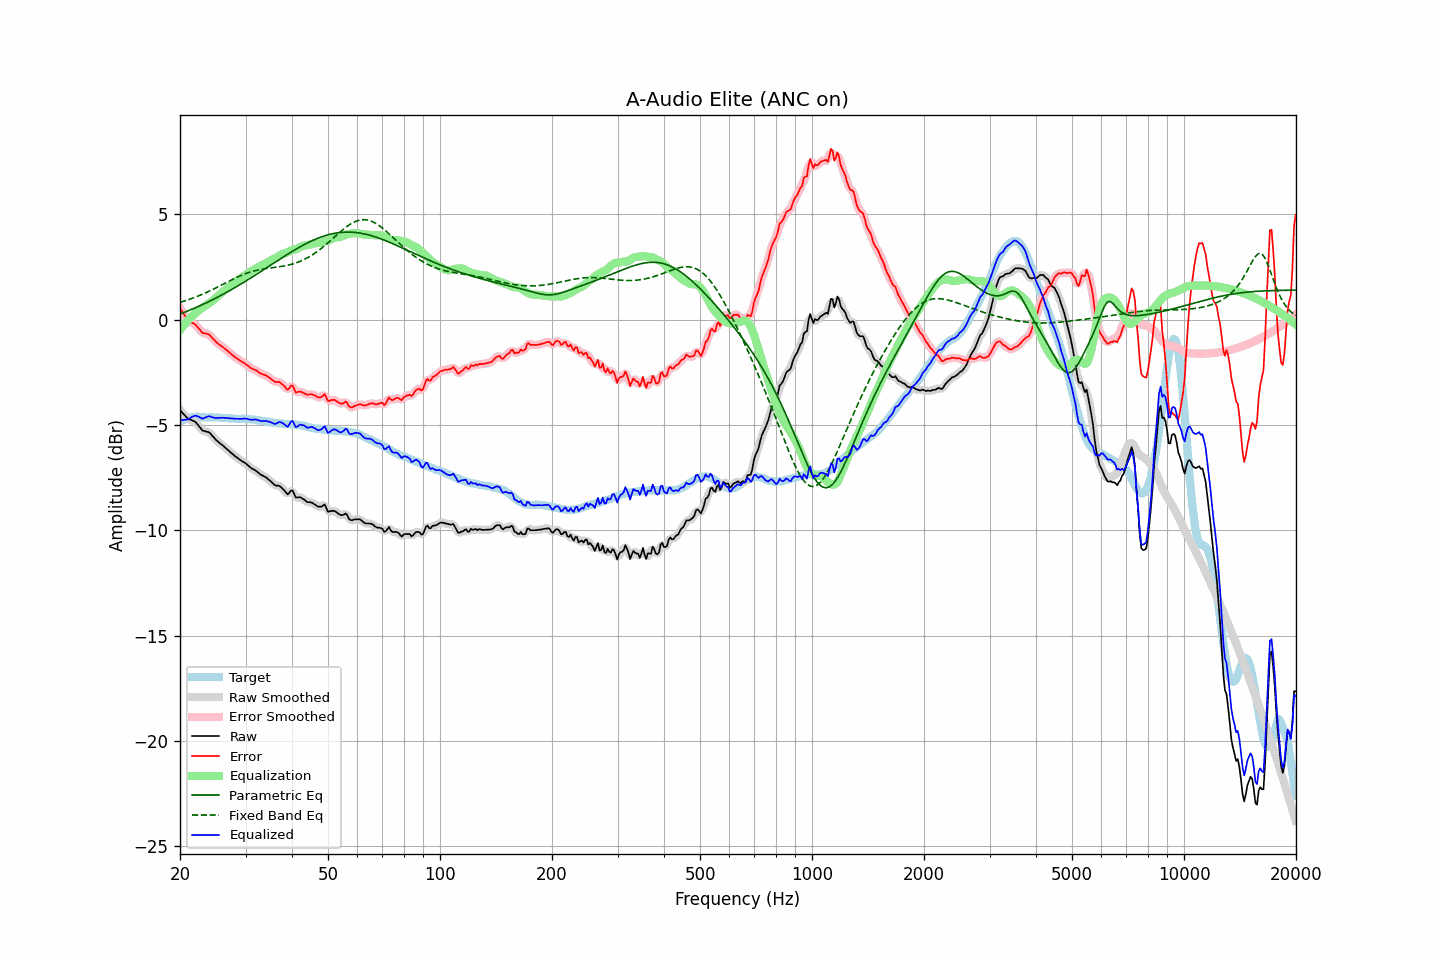

Source data for this figure (header and first rows):
frequency, raw, error, smoothed, error_smoothed, equalization, parametric_eq, fixed_band_eq, equalized_raw, equalized_smoothed, target
20.00, -4.30, 0.54, -4.29, 0.55, -0.50, 0.26, 0.82, -4.80, -4.79, -4.84
20.20, -4.38, 0.42, -4.39, 0.42, -0.40, 0.29, 0.84, -4.78, -4.78, -4.80
20.40, -4.47, 0.29, -4.47, 0.29, -0.30, 0.32, 0.86, -4.77, -4.77, -4.76
20.61, -4.55, 0.19, -4.55, 0.18, -0.21, 0.35, 0.89, -4.75, -4.76, -4.74
20.81, -4.63, 0.07, -4.63, 0.07, -0.12, 0.38, 0.91, -4.75, -4.75, -4.70
21.02, -4.71, -0.05, -4.69, -0.02, -0.03, 0.41, 0.94, -4.74, -4.73, -4.66
21.23, -4.74, -0.09, -4.74, -0.10, 0.05, 0.44, 0.96, -4.69, -4.69, -4.65
21.44, -4.77, -0.14, -4.77, -0.14, 0.13, 0.48, 0.99, -4.64, -4.64, -4.63
21.66, -4.80, -0.18, -4.80, -0.17, 0.20, 0.51, 1.02, -4.60, -4.60, -4.62
21.87, -4.83, -0.21, -4.84, -0.22, 0.26, 0.54, 1.05, -4.57, -4.57, -4.62
22.09, -4.89, -0.28, -4.90, -0.28, 0.33, 0.57, 1.08, -4.56, -4.57, -4.61
22.31, -4.98, -0.37, -4.98, -0.36, 0.39, 0.61, 1.11, -4.59, -4.59, -4.61
22.54, -5.08, -0.46, -5.08, -0.46, 0.45, 0.64, 1.14, -4.63, -4.63, -4.61
22.76, -5.17, -0.54, -5.18, -0.55, 0.51, 0.68, 1.17, -4.66, -4.67, -4.63
22.99, -5.27, -0.63, -5.25, -0.61, 0.56, 0.71, 1.20, -4.71, -4.68, -4.64
23.22, -5.29, -0.65, -5.29, -0.65, 0.62, 0.75, 1.24, -4.67, -4.68, -4.64
23.45, -5.31, -0.66, -5.31, -0.67, 0.67, 0.78, 1.27, -4.64, -4.65, -4.65
23.69, -5.33, -0.68, -5.32, -0.68, 0.71, 0.82, 1.30, -4.61, -4.61, -4.65
23.92, -5.35, -0.70, -5.36, -0.72, 0.76, 0.86, 1.34, -4.59, -4.60, -4.65
24.16, -5.42, -0.78, -5.42, -0.78, 0.82, 0.89, 1.38, -4.60, -4.61, -4.64
24.40, -5.51, -0.87, -5.50, -0.86, 0.87, 0.93, 1.41, -4.64, -4.63, -4.64
24.65, -5.59, -0.94, -5.59, -0.95, 0.94, 0.97, 1.45, -4.65, -4.66, -4.65
24.89, -5.68, -1.03, -5.68, -1.03, 1.01, 1.01, 1.49, -4.67, -4.67, -4.65
25.14, -5.75, -1.10, -5.75, -1.10, 1.08, 1.05, 1.53, -4.67, -4.67, -4.65
25.39, -5.82, -1.17, -5.82, -1.16, 1.15, 1.09, 1.56, -4.67, -4.67, -4.65
25.65, -5.88, -1.22, -5.88, -1.22, 1.22, 1.13, 1.60, -4.66, -4.66, -4.66
25.91, -5.94, -1.27, -5.94, -1.27, 1.28, 1.17, 1.64, -4.66, -4.66, -4.67
26.16, -6.00, -1.33, -6.00, -1.33, 1.34, 1.21, 1.68, -4.66, -4.66, -4.67
26.43, -6.07, -1.39, -6.07, -1.39, 1.40, 1.25, 1.72, -4.67, -4.67, -4.67
26.69, -6.13, -1.45, -6.13, -1.45, 1.46, 1.29, 1.76, -4.67, -4.67, -4.67
26.96, -6.20, -1.51, -6.20, -1.52, 1.52, 1.33, 1.80, -4.68, -4.68, -4.69
27.23, -6.27, -1.58, -6.27, -1.58, 1.58, 1.38, 1.84, -4.69, -4.69, -4.69
27.50, -6.34, -1.65, -6.34, -1.65, 1.64, 1.42, 1.88, -4.70, -4.69, -4.69
27.77, -6.40, -1.70, -6.40, -1.71, 1.70, 1.46, 1.92, -4.70, -4.70, -4.70
28.05, -6.47, -1.77, -6.47, -1.76, 1.76, 1.51, 1.95, -4.71, -4.70, -4.70
28.33, -6.53, -1.82, -6.53, -1.82, 1.82, 1.55, 1.99, -4.71, -4.71, -4.71
28.62, -6.58, -1.87, -6.58, -1.87, 1.87, 1.60, 2.03, -4.71, -4.71, -4.71
28.90, -6.64, -1.93, -6.64, -1.93, 1.92, 1.64, 2.06, -4.72, -4.71, -4.71
29.19, -6.69, -1.98, -6.69, -1.98, 1.98, 1.69, 2.09, -4.71, -4.71, -4.71
29.48, -6.74, -2.04, -6.74, -2.03, 2.03, 1.74, 2.13, -4.71, -4.71, -4.70
29.78, -6.78, -2.06, -6.78, -2.07, 2.08, 1.78, 2.16, -4.70, -4.70, -4.71
30.08, -6.84, -2.13, -6.84, -2.12, 2.13, 1.83, 2.19, -4.70, -4.70, -4.71
30.38, -6.90, -2.17, -6.90, -2.18, 2.18, 1.88, 2.21, -4.72, -4.72, -4.73
30.68, -6.97, -2.24, -6.97, -2.24, 2.23, 1.92, 2.24, -4.74, -4.74, -4.73
30.99, -7.04, -2.30, -7.03, -2.29, 2.28, 1.97, 2.26, -4.76, -4.75, -4.74
31.30, -7.08, -2.34, -7.08, -2.34, 2.33, 2.02, 2.29, -4.75, -4.75, -4.74
31.61, -7.12, -2.38, -7.12, -2.37, 2.37, 2.07, 2.31, -4.75, -4.75, -4.74
31.93, -7.16, -2.39, -7.16, -2.40, 2.42, 2.12, 2.33, -4.74, -4.75, -4.76
32.24, -7.22, -2.44, -7.22, -2.45, 2.46, 2.17, 2.34, -4.76, -4.76, -4.78
32.57, -7.28, -2.50, -7.28, -2.50, 2.50, 2.21, 2.36, -4.78, -4.79, -4.78
32.89, -7.35, -2.56, -7.34, -2.55, 2.53, 2.26, 2.38, -4.82, -4.81, -4.79
33.22, -7.39, -2.58, -7.39, -2.58, 2.57, 2.31, 2.39, -4.82, -4.82, -4.81
33.55, -7.43, -2.62, -7.43, -2.61, 2.61, 2.36, 2.40, -4.82, -4.82, -4.81
33.89, -7.47, -2.63, -7.47, -2.64, 2.66, 2.41, 2.41, -4.81, -4.82, -4.83
34.23, -7.52, -2.68, -7.52, -2.68, 2.70, 2.46, 2.43, -4.82, -4.82, -4.84
34.57, -7.59, -2.73, -7.58, -2.73, 2.75, 2.51, 2.44, -4.84, -4.84, -4.86
34.92, -7.65, -2.78, -7.65, -2.78, 2.79, 2.56, 2.45, -4.86, -4.86, -4.87
35.27, -7.72, -2.85, -7.72, -2.84, 2.83, 2.61, 2.46, -4.89, -4.89, -4.87
35.62, -7.79, -2.89, -7.79, -2.90, 2.87, 2.66, 2.46, -4.92, -4.93, -4.89
35.97, -7.86, -2.95, -7.84, -2.94, 2.90, 2.71, 2.47, -4.96, -4.94, -4.91
... 635 more rows
